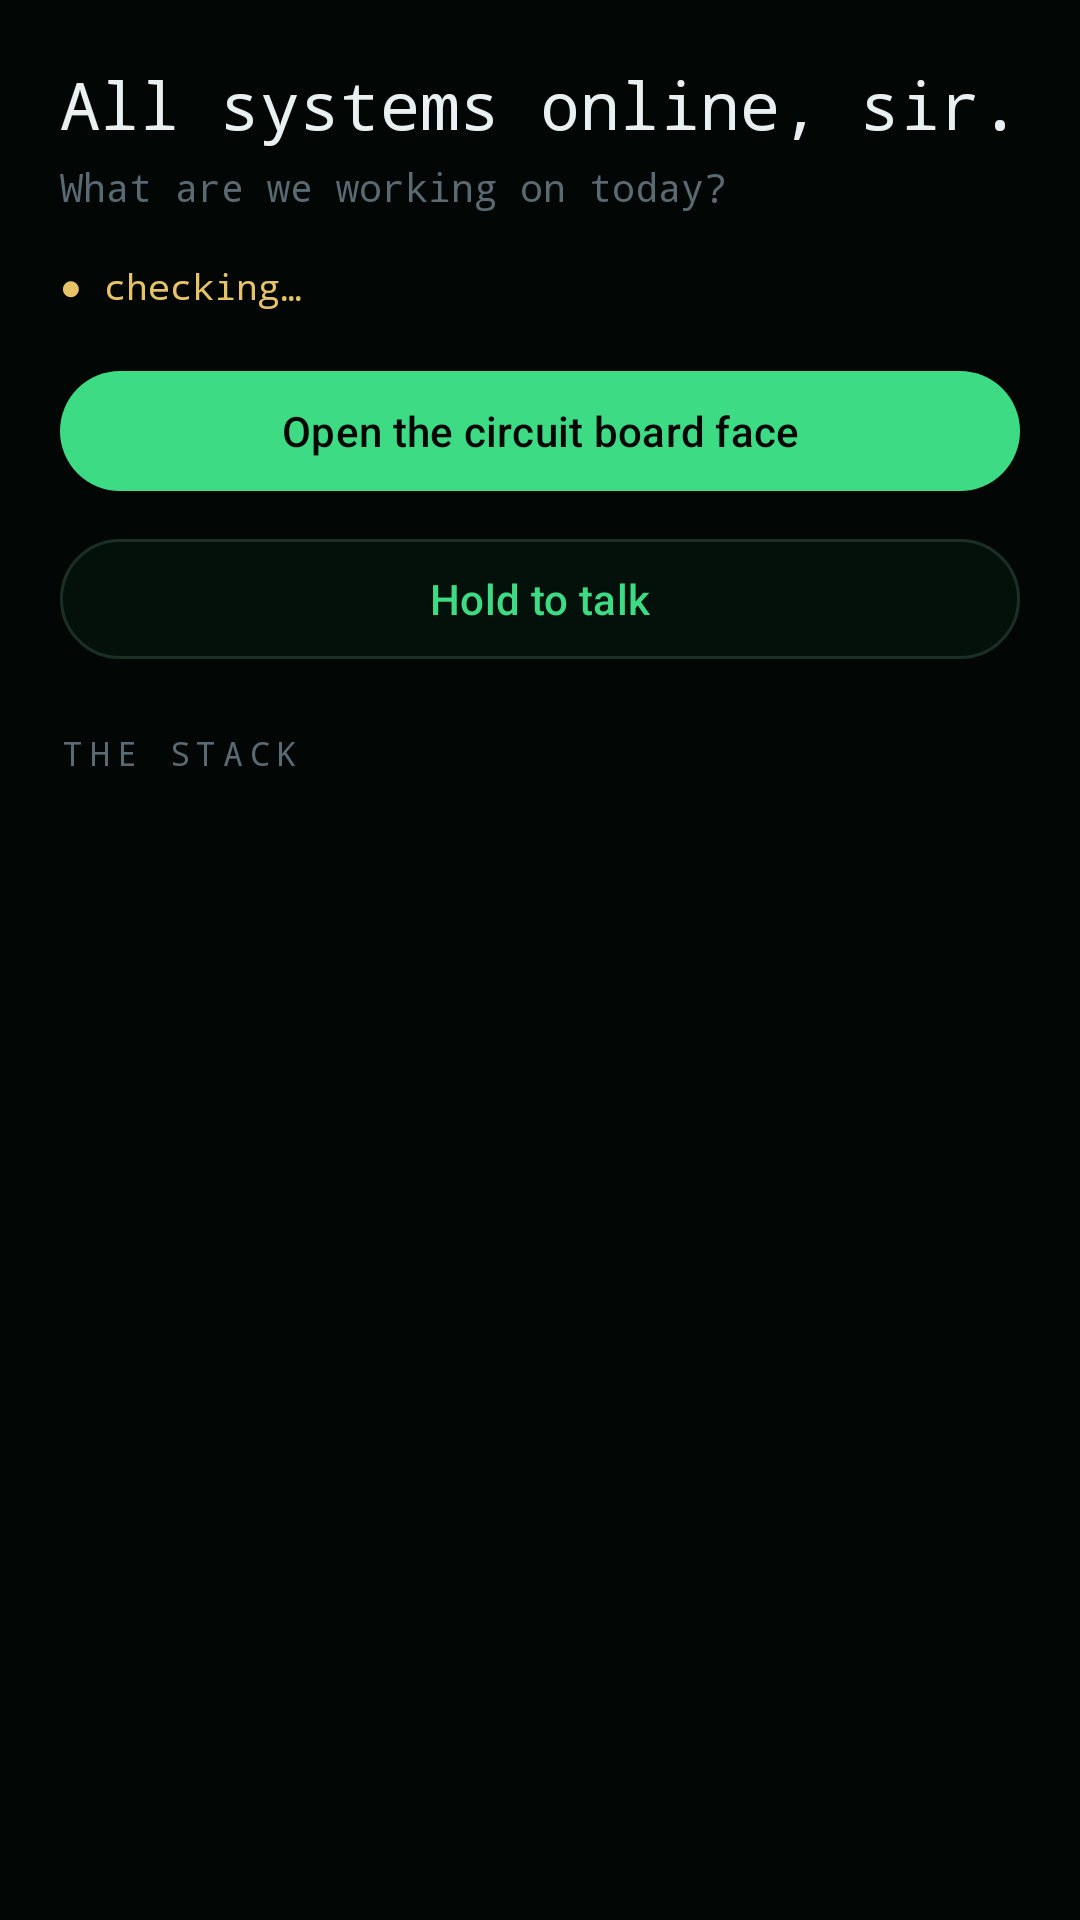

Layout XML and referenced resources for this Android screen:
<!-- AndroidManifest.xml: application theme Theme.JarvisFSA -->
<!-- res/layout/fragment_home.xml -->
<?xml version="1.0" encoding="utf-8"?>
<ScrollView xmlns:android="http://schemas.android.com/apk/res/android"
    xmlns:app="http://schemas.android.com/apk/res-auto"
    android:layout_width="match_parent"
    android:layout_height="match_parent"
    android:background="@color/fsa_bg"
    android:fillViewport="true">

    <LinearLayout
        android:layout_width="match_parent"
        android:layout_height="wrap_content"
        android:orientation="vertical"
        android:padding="20dp">

        <TextView
            android:layout_width="wrap_content"
            android:layout_height="wrap_content"
            android:text="@string/home_greeting"
            android:textColor="@color/fsa_ink"
            android:textSize="22sp"
            android:fontFamily="monospace" />

        <TextView
            android:layout_width="wrap_content"
            android:layout_height="wrap_content"
            android:layout_marginTop="4dp"
            android:text="@string/home_sub"
            android:textColor="@color/fsa_dim"
            android:textSize="13sp"
            android:fontFamily="monospace" />

        <TextView
            android:id="@+id/txt_home_status"
            android:layout_width="wrap_content"
            android:layout_height="wrap_content"
            android:layout_marginTop="16dp"
            android:text="● checking…"
            android:textColor="@color/fsa_amber"
            android:textSize="12sp"
            android:fontFamily="monospace" />

        <com.google.android.material.card.MaterialCardView
            android:id="@+id/card_briefing"
            android:layout_width="match_parent"
            android:layout_height="wrap_content"
            android:layout_marginTop="16dp"
            android:visibility="gone"
            app:cardBackgroundColor="@color/fsa_surface"
            app:strokeColor="@color/fsa_chrome"
            app:strokeWidth="1dp">

            <LinearLayout
                android:layout_width="match_parent"
                android:layout_height="wrap_content"
                android:orientation="vertical"
                android:padding="14dp">

                <TextView
                    android:layout_width="wrap_content"
                    android:layout_height="wrap_content"
                    android:text="MORNING BRIEFING"
                    android:textColor="@color/fsa_dim"
                    android:textSize="11sp"
                    android:letterSpacing="0.2"
                    android:fontFamily="monospace" />

                <TextView
                    android:id="@+id/txt_briefing"
                    android:layout_width="match_parent"
                    android:layout_height="wrap_content"
                    android:layout_marginTop="6dp"
                    android:text="Preparing…"
                    android:textColor="@color/fsa_ink"
                    android:textSize="13sp"
                    android:fontFamily="monospace"
                    android:lineSpacingExtra="4dp" />
            </LinearLayout>
        </com.google.android.material.card.MaterialCardView>

        <com.google.android.material.button.MaterialButton
            android:id="@+id/btn_open_face"
            android:layout_width="match_parent"
            android:layout_height="wrap_content"
            android:layout_marginTop="16dp"
            android:text="Open the circuit board face"
            android:textColor="@color/fsa_bg"
            app:backgroundTint="@color/fsa_green" />

        <com.google.android.material.button.MaterialButton
            android:id="@+id/btn_hold_talk"
            android:layout_width="match_parent"
            android:layout_height="wrap_content"
            android:layout_marginTop="8dp"
            android:text="Hold to talk"
            android:textColor="@color/fsa_green"
            app:backgroundTint="@color/fsa_surface"
            app:strokeColor="@color/fsa_chrome"
            app:strokeWidth="1dp" />

        <TextView
            android:layout_width="wrap_content"
            android:layout_height="wrap_content"
            android:layout_marginTop="20dp"
            android:text="THE STACK"
            android:textColor="@color/fsa_dim"
            android:textSize="11sp"
            android:letterSpacing="0.2"
            android:fontFamily="monospace" />

        <TextView
            android:id="@+id/txt_stack"
            android:layout_width="wrap_content"
            android:layout_height="wrap_content"
            android:layout_marginTop="8dp"
            android:textColor="@color/fsa_ink"
            android:textSize="13sp"
            android:fontFamily="monospace"
            android:lineSpacingExtra="4dp" />
    </LinearLayout>
</ScrollView>
<!-- resources referenced by this layout -->
<resources>
  <color name="fsa_amber">#E7C368</color>
  <color name="fsa_bg">#020705</color>
  <color name="fsa_chrome">#1C2F26</color>
  <color name="fsa_dim">#5A6A72</color>
  <color name="fsa_green">#3DDC84</color>
  <color name="fsa_ink">#E8F0F2</color>
  <color name="fsa_surface">#04100A</color>
  <string name="home_greeting">All systems online, sir.</string>
  <string name="home_sub">What are we working on today?</string>
  <style name="Theme.JarvisFSA" parent="Theme.Material3.Dark.NoActionBar">
          <item name="android:windowBackground">@color/fsa_bg</item>
          <item name="android:statusBarColor">@color/fsa_bg</item>
          <item name="android:navigationBarColor">@color/fsa_bg</item>
          <item name="android:windowLightStatusBar">false</item>
          <item name="colorPrimary">@color/fsa_green</item>
          <item name="colorOnPrimary">@color/black</item>
          <item name="colorSecondary">@color/fsa_amber</item>
          <item name="colorSurface">@color/fsa_surface</item>
          <item name="colorOnSurface">@color/fsa_ink</item>
          <item name="android:colorBackground">@color/fsa_bg</item>
      </style>
  <color name="black">#000000</color>
</resources>
